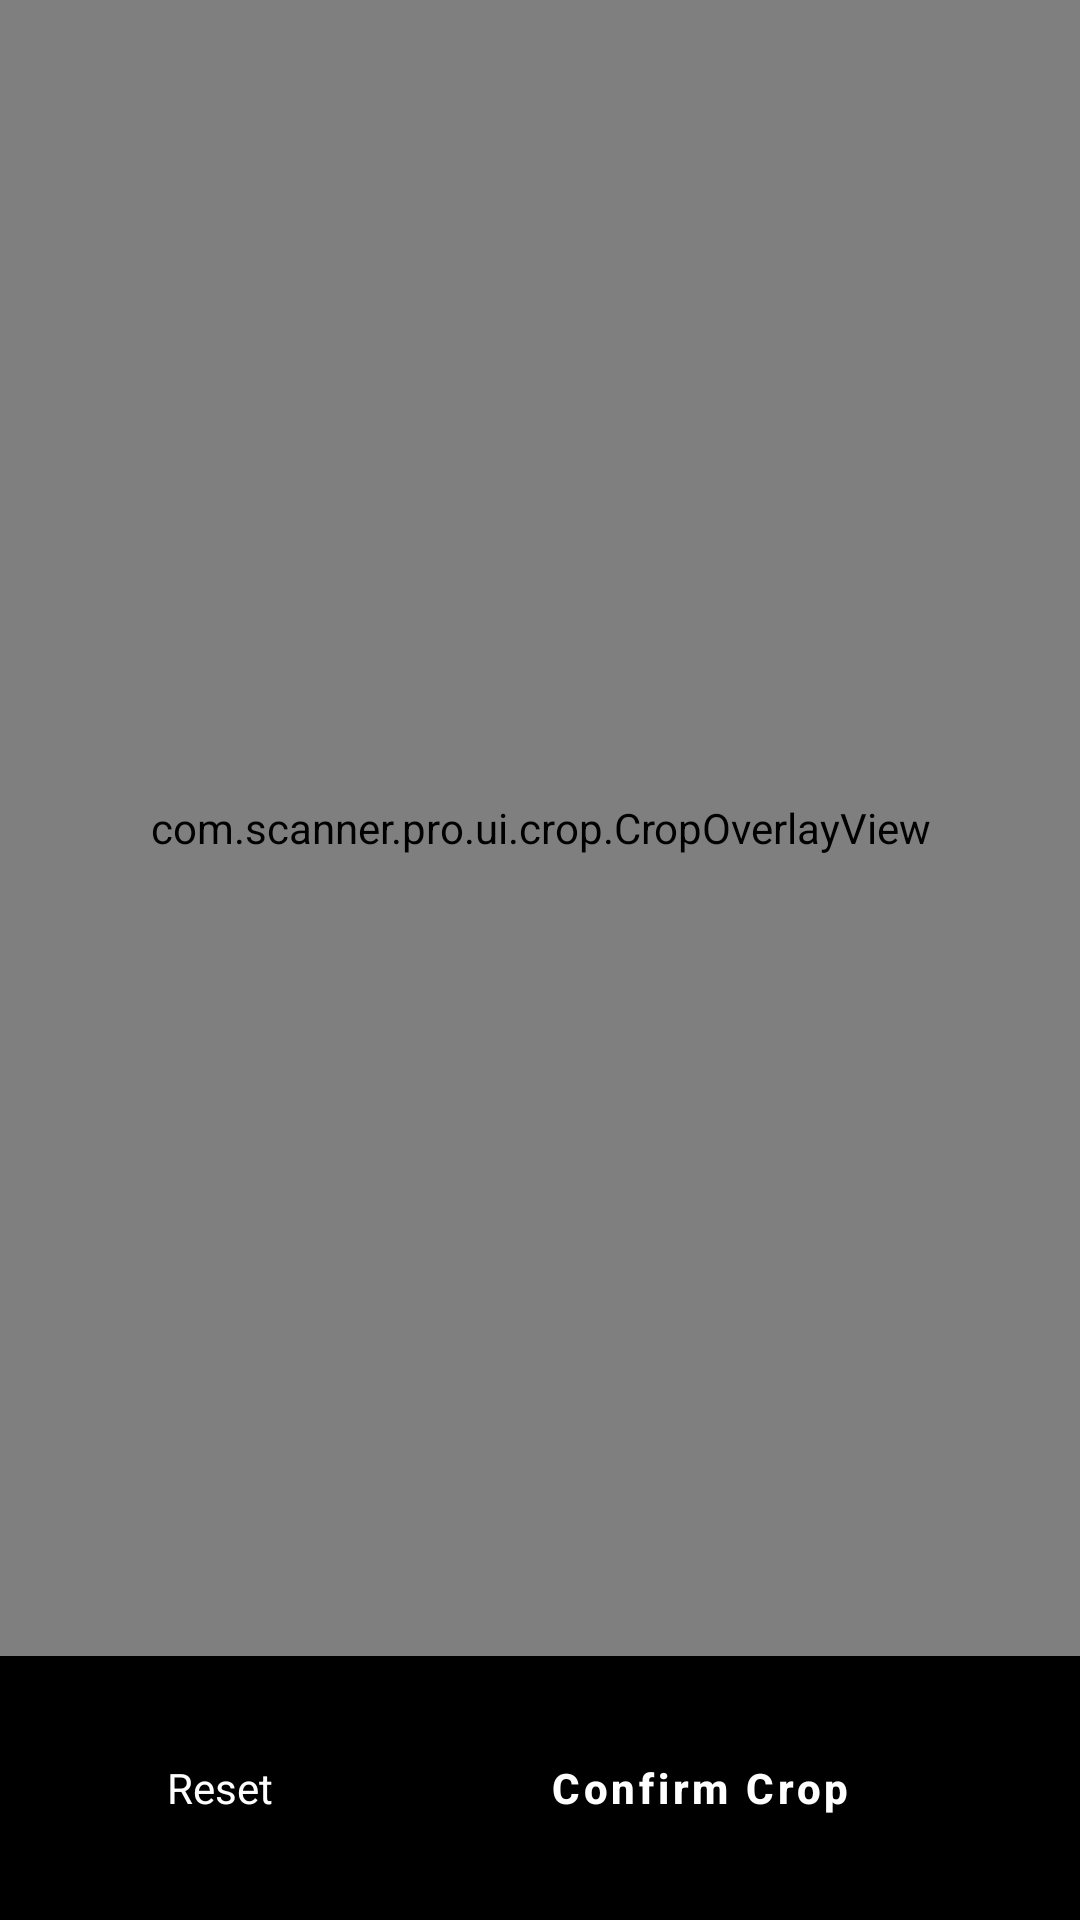

Produce the Android XML layout that renders to this screen, including the resource entries it uses.
<!-- AndroidManifest.xml: application theme Theme.DocScanner -->
<!-- res/layout/fragment_crop.xml -->
<?xml version="1.0" encoding="utf-8"?>
<androidx.constraintlayout.widget.ConstraintLayout xmlns:android="http://schemas.android.com/apk/res/android"
    xmlns:app="http://schemas.android.com/apk/res-auto"
    android:layout_width="match_parent"
    android:layout_height="match_parent"
    android:background="@android:color/black">

    <FrameLayout
        android:id="@+id/image_container"
        android:layout_width="0dp"
        android:layout_height="0dp"
        app:layout_constraintBottom_toTopOf="@id/bottom_bar"
        app:layout_constraintEnd_toEndOf="parent"
        app:layout_constraintStart_toStartOf="parent"
        app:layout_constraintTop_toTopOf="parent">

        <ImageView
            android:id="@+id/image_preview"
            android:layout_width="match_parent"
            android:layout_height="match_parent"
            android:scaleType="fitCenter" />

        <com.scanner.pro.ui.crop.CropOverlayView
            android:id="@+id/crop_overlay"
            android:layout_width="match_parent"
            android:layout_height="match_parent" />
    </FrameLayout>

    <LinearLayout
        android:id="@+id/bottom_bar"
        android:layout_width="match_parent"
        android:layout_height="wrap_content"
        android:background="@color/black_overlay"
        android:gravity="center"
        android:orientation="horizontal"
        android:padding="20dp"
        app:layout_constraintBottom_toBottomOf="parent">

        <TextView
            android:id="@+id/button_reset"
            android:layout_width="0dp"
            android:layout_height="wrap_content"
            android:layout_weight="1"
            android:gravity="center"
            android:text="Reset"
            android:textColor="@android:color/white" />

        <Button
            android:id="@+id/button_confirm"
            style="@style/PrimaryButton"
            android:layout_width="0dp"
            android:layout_height="wrap_content"
            android:layout_weight="2"
            android:text="Confirm Crop" />
    </LinearLayout>

</androidx.constraintlayout.widget.ConstraintLayout>
<!-- resources referenced by this layout -->
<resources>
  <color name="black_overlay">#B3000000</color>
  <style name="PrimaryButton" parent="Widget.MaterialComponents.Button">
          <item name="backgroundTint">@color/brand_blue</item>
          <item name="cornerRadius">16dp</item>
          <item name="android:textAllCaps">false</item>
          <item name="android:textStyle">bold</item>
      </style>
  <style name="Theme.DocScanner" parent="Theme.MaterialComponents.DayNight.NoActionBar">
          <item name="colorPrimary">@color/brand_blue</item>
          <item name="colorPrimaryDark">@color/brand_blue_dark</item>
          <item name="colorAccent">@color/brand_blue</item>
          <item name="android:windowBackground">@color/surface_soft</item>
          <item name="android:statusBarColor">@color/surface_white</item>
          <item name="android:windowLightStatusBar" tools:targetApi="23">true</item>
      </style>
  <color name="brand_blue">#2979FF</color>
  <color name="brand_blue_dark">#1A56DB</color>
  <color name="surface_soft">#F5F7FA</color>
  <color name="surface_white">#FFFFFF</color>
</resources>
